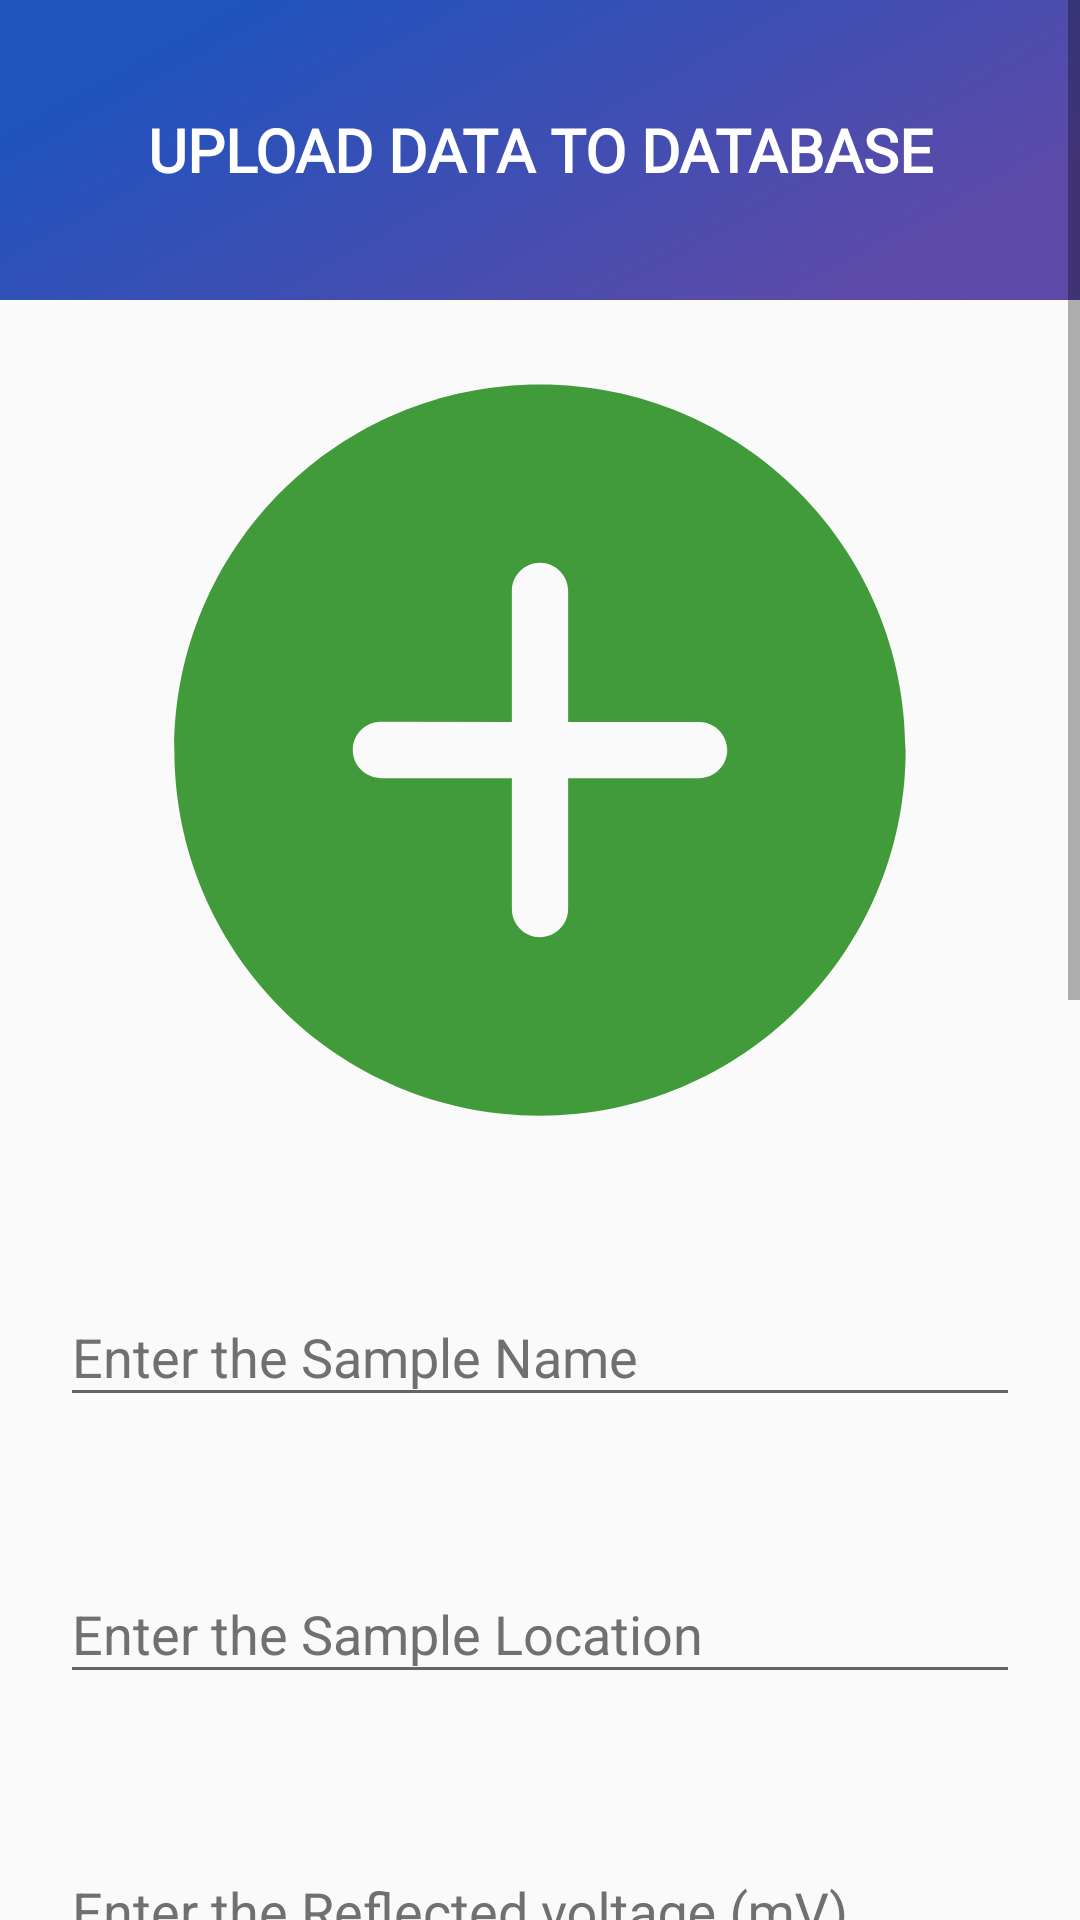

Write the Android layout XML for this screen, with the resource values it uses.
<!-- AndroidManifest.xml: application theme AppTheme -->
<!-- res/layout/activity_upload_activity.xml -->
<?xml version="1.0" encoding="utf-8"?>
<ScrollView xmlns:android="http://schemas.android.com/apk/res/android"
    xmlns:app="http://schemas.android.com/apk/res-auto"
    xmlns:tools="http://schemas.android.com/tools"
    android:layout_width="match_parent"
    android:id="@+id/upload_scroll"
    android:layout_height="match_parent"
    android:orientation="vertical"
    tools:context=".upload_activity">

    <LinearLayout
        android:layout_width="match_parent"
        android:layout_height="wrap_content"
        android:orientation="vertical">

        <LinearLayout
            android:layout_width="match_parent"
            android:layout_height="100dp"
            android:background="@drawable/top_back_main">

            <TextView
                android:layout_width="match_parent"
                android:layout_height="match_parent"
                android:fontFamily="@font/montserrat"
                android:gravity="center"
                android:text="@string/upload_data_to_database"
                android:textAllCaps="true"
                android:textColor="#fff"
                android:textSize="20sp"
                android:textStyle="bold" />
        </LinearLayout>

        <ImageView
            android:id="@+id/sample_pic"
            android:layout_width="300dp"
            android:layout_height="300dp"
            android:layout_gravity="center"
            android:src="@drawable/ic_add_sample_pic" />

        <com.google.android.material.textfield.TextInputLayout
            android:layout_width="match_parent"
            android:layout_height="wrap_content"
            android:layout_margin="20dp"
            android:hint="@string/enter_the_sample_name"
            android:textColorHint="#707072">

            <com.google.android.material.textfield.TextInputEditText
                android:id="@+id/sample_name"
                android:layout_width="match_parent"
                android:layout_height="wrap_content" />
        </com.google.android.material.textfield.TextInputLayout>

        <com.google.android.material.textfield.TextInputLayout
            android:layout_width="match_parent"
            android:layout_height="wrap_content"
            android:layout_margin="20dp"
            android:hint="@string/enter_the_sample_location"
            android:textColorHint="#707072">

            <com.google.android.material.textfield.TextInputEditText
                android:id="@+id/sample_location"
                android:layout_width="match_parent"
                android:layout_height="wrap_content" />
        </com.google.android.material.textfield.TextInputLayout>

        <com.google.android.material.textfield.TextInputLayout
            android:layout_width="match_parent"
            android:layout_height="wrap_content"
            android:layout_margin="20dp"
            android:hint="@string/enter_the_reflected_voltage"
            android:textColorHint="#707072">

            <com.google.android.material.textfield.TextInputEditText
                android:id="@+id/reflected_voltage_upload"
                android:layout_width="match_parent"
                android:layout_height="wrap_content" />
        </com.google.android.material.textfield.TextInputLayout>

        <com.google.android.material.textfield.TextInputLayout
            android:layout_width="match_parent"
            android:layout_height="wrap_content"
            android:layout_margin="20dp"
            android:hint="@string/enter_the_ifrared"
            android:textColorHint="#707072">

            <com.google.android.material.textfield.TextInputEditText
                android:id="@+id/ifrared_upload"
                android:layout_width="match_parent"
                android:layout_height="wrap_content" />
        </com.google.android.material.textfield.TextInputLayout>
        <com.google.android.material.textfield.TextInputLayout
            android:layout_width="match_parent"
            android:layout_height="wrap_content"
            android:layout_margin="20dp"
            android:hint="@string/enter_the_moisture"
            android:textColorHint="#707072">

            <com.google.android.material.textfield.TextInputEditText
                android:id="@+id/moisture_upload"
                android:layout_width="match_parent"
                android:layout_height="wrap_content" />
        </com.google.android.material.textfield.TextInputLayout>
        <com.google.android.material.textfield.TextInputLayout
            android:layout_width="match_parent"
            android:layout_height="wrap_content"
            android:layout_margin="20dp"
            android:hint="Sodium"
            android:textColorHint="#707072">

            <com.google.android.material.textfield.TextInputEditText
                android:id="@+id/sodium_a"
                android:layout_width="match_parent"
                android:layout_height="wrap_content" />
        </com.google.android.material.textfield.TextInputLayout>
        <com.google.android.material.textfield.TextInputLayout
            android:layout_width="match_parent"
            android:layout_height="wrap_content"
            android:layout_margin="20dp"
            android:hint="Magnesium"
            android:textColorHint="#707072">

            <com.google.android.material.textfield.TextInputEditText
                android:id="@+id/magnesium_a"
                android:layout_width="match_parent"
                android:layout_height="wrap_content" />
        </com.google.android.material.textfield.TextInputLayout>
        <com.google.android.material.textfield.TextInputLayout
            android:layout_width="match_parent"
            android:layout_height="wrap_content"
            android:layout_margin="20dp"
            android:hint="Calcium"
            android:textColorHint="#707072">

            <com.google.android.material.textfield.TextInputEditText
                android:id="@+id/calcium_a"
                android:layout_width="match_parent"
                android:layout_height="wrap_content" />
        </com.google.android.material.textfield.TextInputLayout>

        <LinearLayout
            android:layout_width="wrap_content"
            android:layout_height="wrap_content"
            android:layout_gravity="center"

            android:orientation="horizontal">

            <ProgressBar
                android:id="@+id/progressbar"
                android:layout_width="30dp"
                android:layout_height="30dp"
                android:layout_marginTop="30dp"
                android:visibility="invisible" />

            <Button
                android:id="@+id/upload_data"
                android:layout_width="100dp"
                android:layout_height="50dp"
                android:layout_margin="20dp"
                android:background="#CE7F43"
                android:fontFamily="@font/montserrat"
                android:text="@string/upload"
                android:textAllCaps="true"
                android:textColor="#fff"
                android:textSize="16sp"
                android:textStyle="bold"
                app:cornerRadius="15dp">

            </Button>

            <Button
                android:id="@+id/capture_photo"
                android:layout_width="100dp"
                android:layout_height="50dp"
                android:layout_gravity="center"
                android:layout_margin="20dp"
                android:background="#6F2E5E"
                android:fontFamily="@font/montserrat"
                android:text="@string/capture_photo"
                android:textAllCaps="true"
                android:textColor="#fff"
                android:textSize="16sp"
                android:textStyle="bold"
                app:cornerRadius="15dp">

            </Button>

        </LinearLayout>
    </LinearLayout>


</ScrollView>
<!-- resources referenced by this layout -->
<resources>
  <!-- drawable ic_add_sample_pic (drawable) -->
  <vector xmlns:android="http://schemas.android.com/apk/res/android"
      android:width="512dp"
      android:height="512dp"
      android:viewportWidth="512"
      android:viewportHeight="512">
    <path
        android:fillColor="#429B3B"
        android:pathData="M256,48C141.1,48 48,141.1 48,256s93.1,208 208,208 208,-93.1 208,-208S370.9,48 256,48zM346.5,272L272,272v74.5c0,8.8 -7.2,16 -16,16 -4.4,0 -8.4,-1.8 -11.3,-4.7 -2.9,-2.9 -4.7,-6.9 -4.7,-11.3L240,272h-74.5c-4.4,0 -8.4,-1.8 -11.3,-4.7 -2.9,-2.9 -4.7,-6.9 -4.7,-11.3 0,-8.8 7.2,-16 16,-16L240,240v-74.5c0,-8.8 7.2,-16 16,-16s16,7.2 16,16L272,240h74.5c8.8,0 16,7.2 16,16s-7.2,16 -16,16z"/>
  </vector>
  <!-- drawable top_back_main: png bitmap (drawable, 53815 bytes) -->
  <string name="capture_photo">Capture Photo</string>
  <string name="enter_the_ifrared">Enter the Infrared Voltage</string>
  <string name="enter_the_moisture">Enter the Moisture Voltage</string>
  <string name="enter_the_reflected_voltage">Enter the Reflected voltage (mV)</string>
  <string name="enter_the_sample_location">Enter the Sample Location</string>
  <string name="enter_the_sample_name">Enter the Sample Name</string>
  <string name="upload">Upload</string>
  <string name="upload_data_to_database">Upload Data to Database</string>
  <style name="AppTheme" parent="Theme.AppCompat.Light.NoActionBar">
          
          <item name="colorPrimary">@color/colorPrimary</item>
          <item name="colorPrimaryDark">@color/colorPrimaryDark</item>
          <item name="colorAccent">@color/colorAccent</item>
      </style>
  <!-- not gathered from this repository: default colours our renderer supplied (Android Studio template values) -->
  <color name="colorPrimary">#FF6200EE</color>
  <color name="colorPrimaryDark">#FF3700B3</color>
  <color name="colorAccent">#FF03DAC5</color>
</resources>
